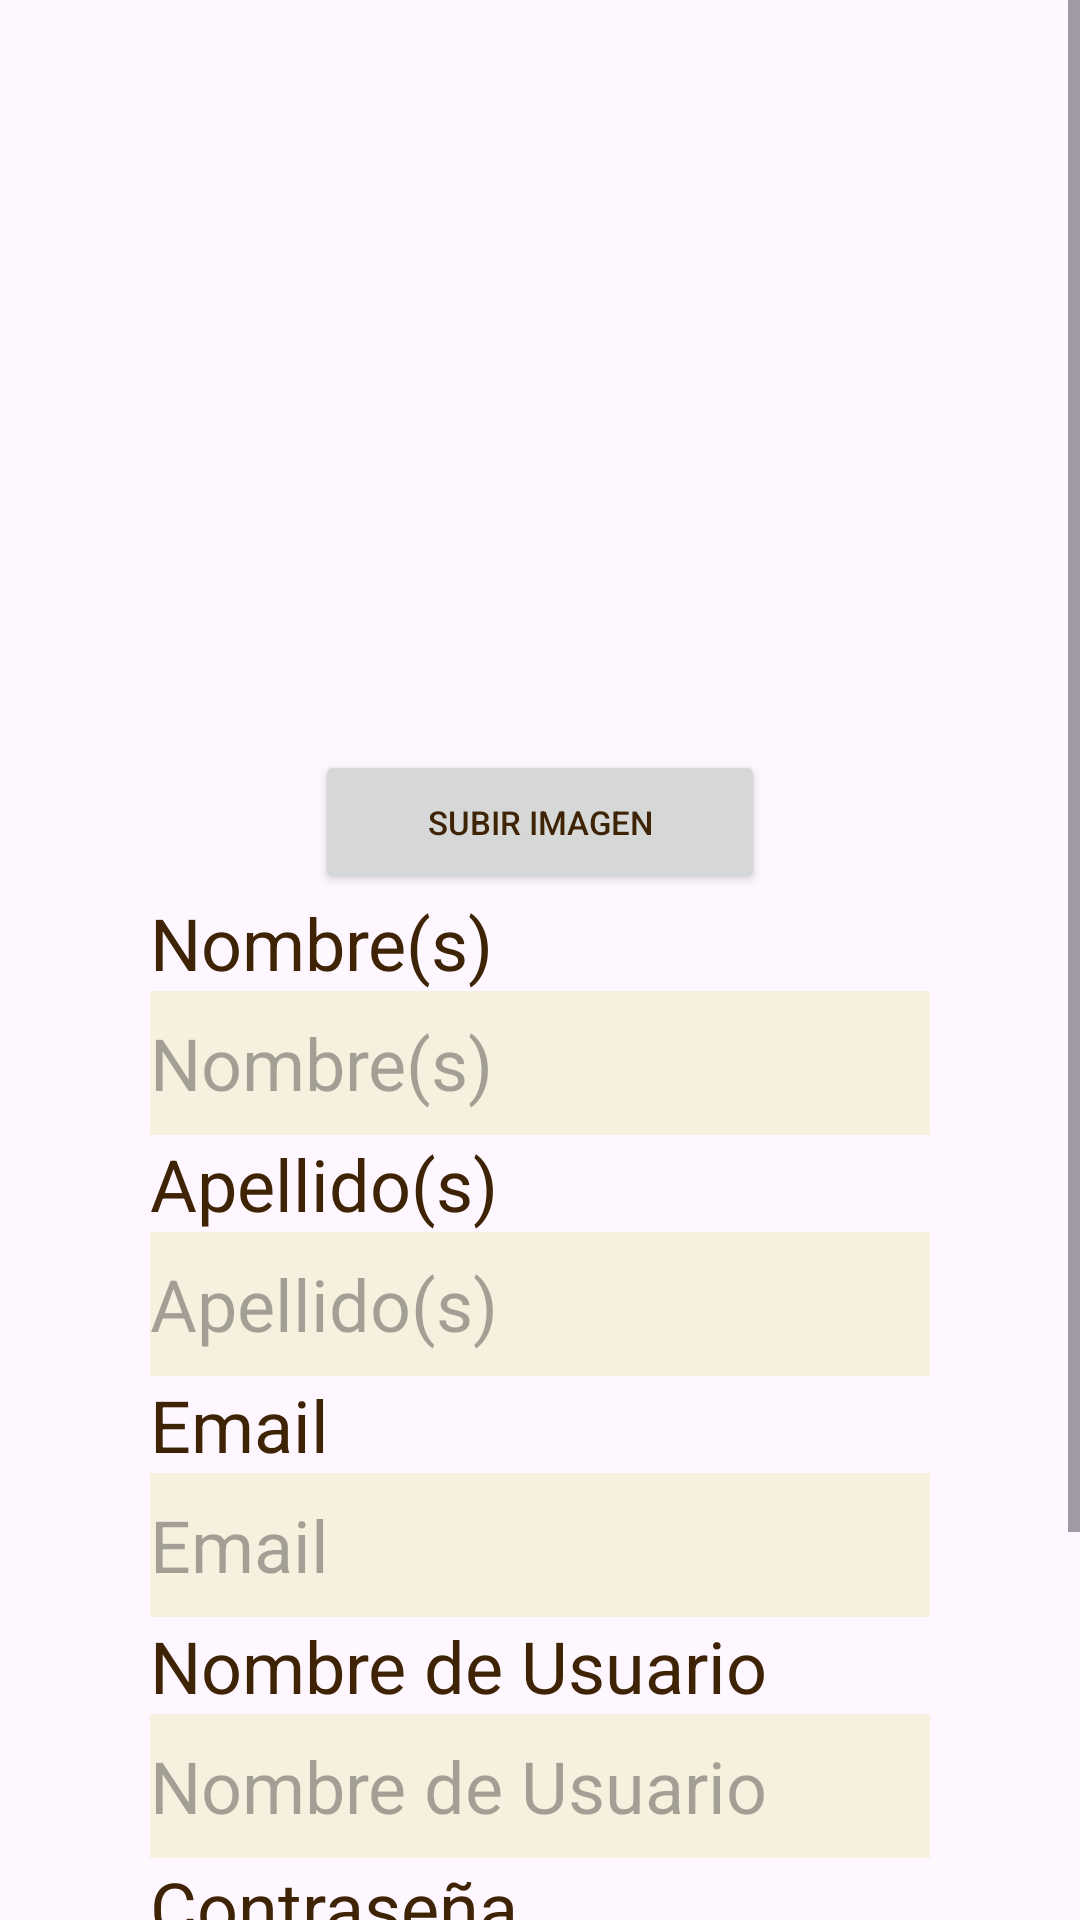

Here is an Android app screen rendered from its layout file. Give the layout XML and the strings, colors and styles it references.
<!-- AndroidManifest.xml: application theme Theme.NewsApp -->
<!-- res/layout/fragment_user_profile.xml -->
<?xml version="1.0" encoding="utf-8"?>
<ScrollView xmlns:android="http://schemas.android.com/apk/res/android"
    xmlns:tools="http://schemas.android.com/tools"
    android:layout_width="match_parent"
    android:layout_height="match_parent"
    xmlns:app="http://schemas.android.com/apk/res-auto"
    tools:context=".UserProfileFragment">
    <LinearLayout
        android:layout_width="match_parent"
        android:layout_height="match_parent"
        android:gravity="center_horizontal"
        android:orientation="vertical"
        android:padding="50dp"
        >


        <ImageView
            android:id="@+id/iv_ProfilePic"
            android:layout_width="200dp"
            android:layout_height="200dp"
            android:contentDescription="@string/imagen_de_perfil"
            tools:src="@tools:sample/avatars"
            android:scaleType="centerCrop"
            app:srcCompat="@drawable/baseline_broken_image_24"/>

        <Button
            android:id="@+id/uploadImageButton"
            android:layout_width="150dp"
            android:layout_height="wrap_content"
            android:textSize="11sp"
            android:padding="0dp"
            android:text="@string/subir_imagen" />

        <TextView
            android:id="@+id/tv_Names"
            android:layout_width="match_parent"
            android:layout_height="wrap_content"
            android:text="@string/nombre_s" />
        <EditText
            android:id="@+id/namesInput"
            android:layout_width="match_parent"
            android:layout_height="48dp"
            android:hint="@string/nombre_s"
            android:inputType="text" />

        <TextView
            android:id="@+id/tv_LastNames"
            android:layout_width="match_parent"
            android:layout_height="wrap_content"
            android:text="@string/apellido_s" />
        <EditText
            android:id="@+id/lastnamesInput"
            android:layout_width="match_parent"
            android:layout_height="48dp"
            android:hint="@string/apellido_s"
            android:inputType="text"/>

        <TextView
            android:id="@+id/tv_Email"
            android:layout_width="match_parent"
            android:layout_height="wrap_content"
            android:text="@string/email" />
        <EditText
            android:id="@+id/emailInput"
            android:layout_width="match_parent"
            android:layout_height="48dp"
            android:hint="@string/email"
            android:inputType="textEmailAddress" />

        <TextView
            android:id="@+id/tv_Username"
            android:layout_width="match_parent"
            android:layout_height="wrap_content"
            android:text="@string/nombre_de_usuario" />
        <EditText
            android:id="@+id/usernameInput"
            android:layout_width="match_parent"
            android:layout_height="48dp"
            android:hint="@string/nombre_de_usuario"
            android:inputType="text" />

        <TextView
            android:id="@+id/tv_Password"
            android:layout_width="match_parent"
            android:layout_height="wrap_content"
            android:text="@string/contrase_a" />
        <EditText
            android:id="@+id/usernamePasswordInput"
            android:layout_width="match_parent"
            android:layout_height="48dp"
            android:hint="@string/contrase_a"
            android:inputType="textPassword" />

        <Button
            android:id="@+id/saveButton"
            android:layout_width="match_parent"
            android:layout_height="wrap_content"
            android:text="@string/guardar" />
    </LinearLayout>

</ScrollView>
<!-- resources referenced by this layout -->
<resources>
  <string name="apellido_s">Apellido(s)</string>
  <string name="contrase_a">Contraseña</string>
  <string name="email">Email</string>
  <string name="guardar">Guardar</string>
  <string name="imagen_de_perfil">Imagen de Perfil</string>
  <string name="nombre_de_usuario">Nombre de Usuario</string>
  <string name="nombre_s">Nombre(s)</string>
  <string name="subir_imagen">Subir Imagen</string>
  <style name="Theme.NewsApp" parent="Base.Theme.NewsApp" />
  <style name="Base.Theme.NewsApp" parent="Theme.Material3.DayNight.NoActionBar">
          
          <item name="android:textColor">@color/NewsApp_AmericanBronze</item>
          
          <item name="android:textSize">@dimen/newsApp_text_size</item>
          <item name="editTextStyle">@style/NewsApp_EditText</item>
          
          <item name="materialButtonStyle">@style/NewsApp_Button</item>
      </style>
  <color name="NewsApp_AmericanBronze">#3e2305</color>
  <dimen name="newsApp_text_size">24sp</dimen>
  <style name="NewsApp_EditText" parent="Widget.AppCompat.EditText">
          <item name="android:background">@color/white</item>
          <item name="android:backgroundTint">@color/NewsApp_Beige</item>
          <item name="android:textColor">@color/NewsApp_AmericanBronze</item>
      </style>
  <style name="NewsApp_Button" parent="Widget.AppCompat.Button">
          <item name="android:backgroundTint">@color/NewsApp_AmericanBronze</item>
          <item name="android:textColor">@color/NewsApp_Bone</item>
      </style>
  <color name="white">#FFFFFFFF</color>
  <color name="NewsApp_Beige">#f6f1de</color>
  <color name="NewsApp_Bone">#dfd7c0</color>
</resources>
